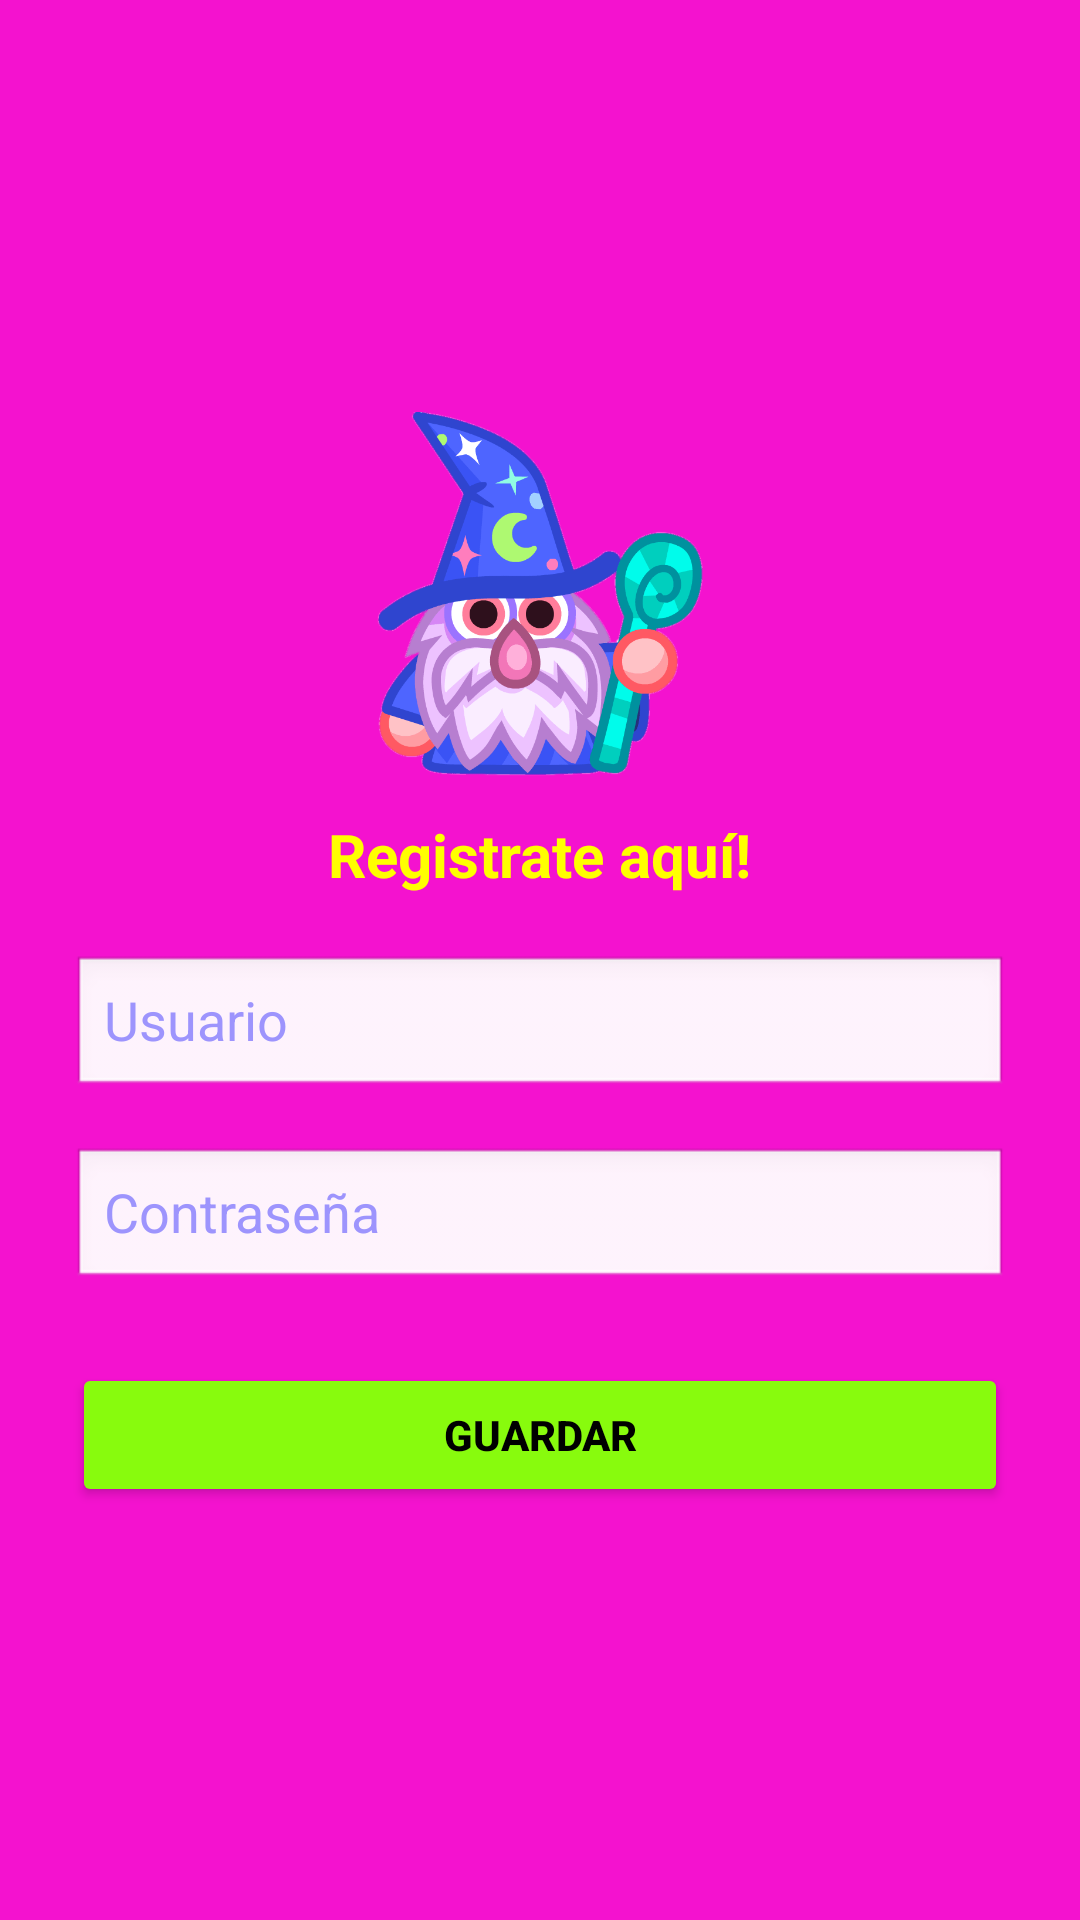

This screen was rendered from an Android layout file. Write that file and the resources it references.
<!-- AndroidManifest.xml: application theme Theme.SaraiMapa -->
<!-- res/layout/activity_registro.xml -->
<?xml version="1.0" encoding="utf-8"?>
<LinearLayout xmlns:android="http://schemas.android.com/apk/res/android"
    android:orientation="vertical"
    android:layout_width="match_parent"
    android:layout_height="match_parent"
    android:padding="24dp"
    android:background="@color/electric_pink"
    android:gravity="center">

    <ImageView
        android:id="@+id/imgLogo"
        android:layout_width="120dp"
        android:layout_height="122dp"
        android:layout_marginBottom="12dp"
        android:contentDescription="@string/app_name"
        android:src="@drawable/wizard" />

    <TextView
        android:layout_width="wrap_content"
        android:layout_height="wrap_content"
        android:text="Registrate aquí!"
        android:textColor="@color/electric_yellow"
        android:textStyle="bold"
        android:textSize="20sp"
        android:layout_marginBottom="20dp"/>

    <EditText
        android:id="@+id/edtNuevoUsuario"
        android:layout_width="match_parent"
        android:layout_height="wrap_content"
        android:hint="Usuario"
        android:textColor="@color/electric_blue"
        android:textColorHint="@color/lilac"
        android:background="@android:drawable/edit_text"
        android:layout_marginBottom="16dp"/>

    <EditText
        android:id="@+id/edtNuevaPassword"
        android:layout_width="match_parent"
        android:layout_height="wrap_content"
        android:hint="Contraseña"
        android:inputType="textPassword"
        android:textColor="@color/electric_blue"
        android:textColorHint="@color/lilac"
        android:background="@android:drawable/edit_text"
        android:layout_marginBottom="24dp"/>

    <Button
        android:id="@+id/btnGuardarUsuario"
        android:layout_width="match_parent"
        android:layout_height="wrap_content"
        android:text="Guardar"
        android:textStyle="bold"
        android:textColor="@color/black"
        android:backgroundTint="@color/electric_green"/>
</LinearLayout>
<!-- resources referenced by this layout -->
<resources>
  <color name="black">#FF000000</color>
  <color name="electric_blue">#123CF8</color>
  <color name="electric_green">#88FB0D</color>
  <color name="electric_pink">#F412CF</color>
  <color name="electric_yellow">#FFFF00</color>
  <color name="lilac">#9D94FD</color>
  <!-- drawable wizard: png bitmap (drawable, 27930 bytes) -->
  <string name="app_name">DailyPay</string>
  <style name="Theme.SaraiMapa" parent="Base.Theme.SaraiMapa" />
  <style name="Base.Theme.SaraiMapa" parent="Theme.Material3.DayNight.NoActionBar">
          
          
      </style>
</resources>
